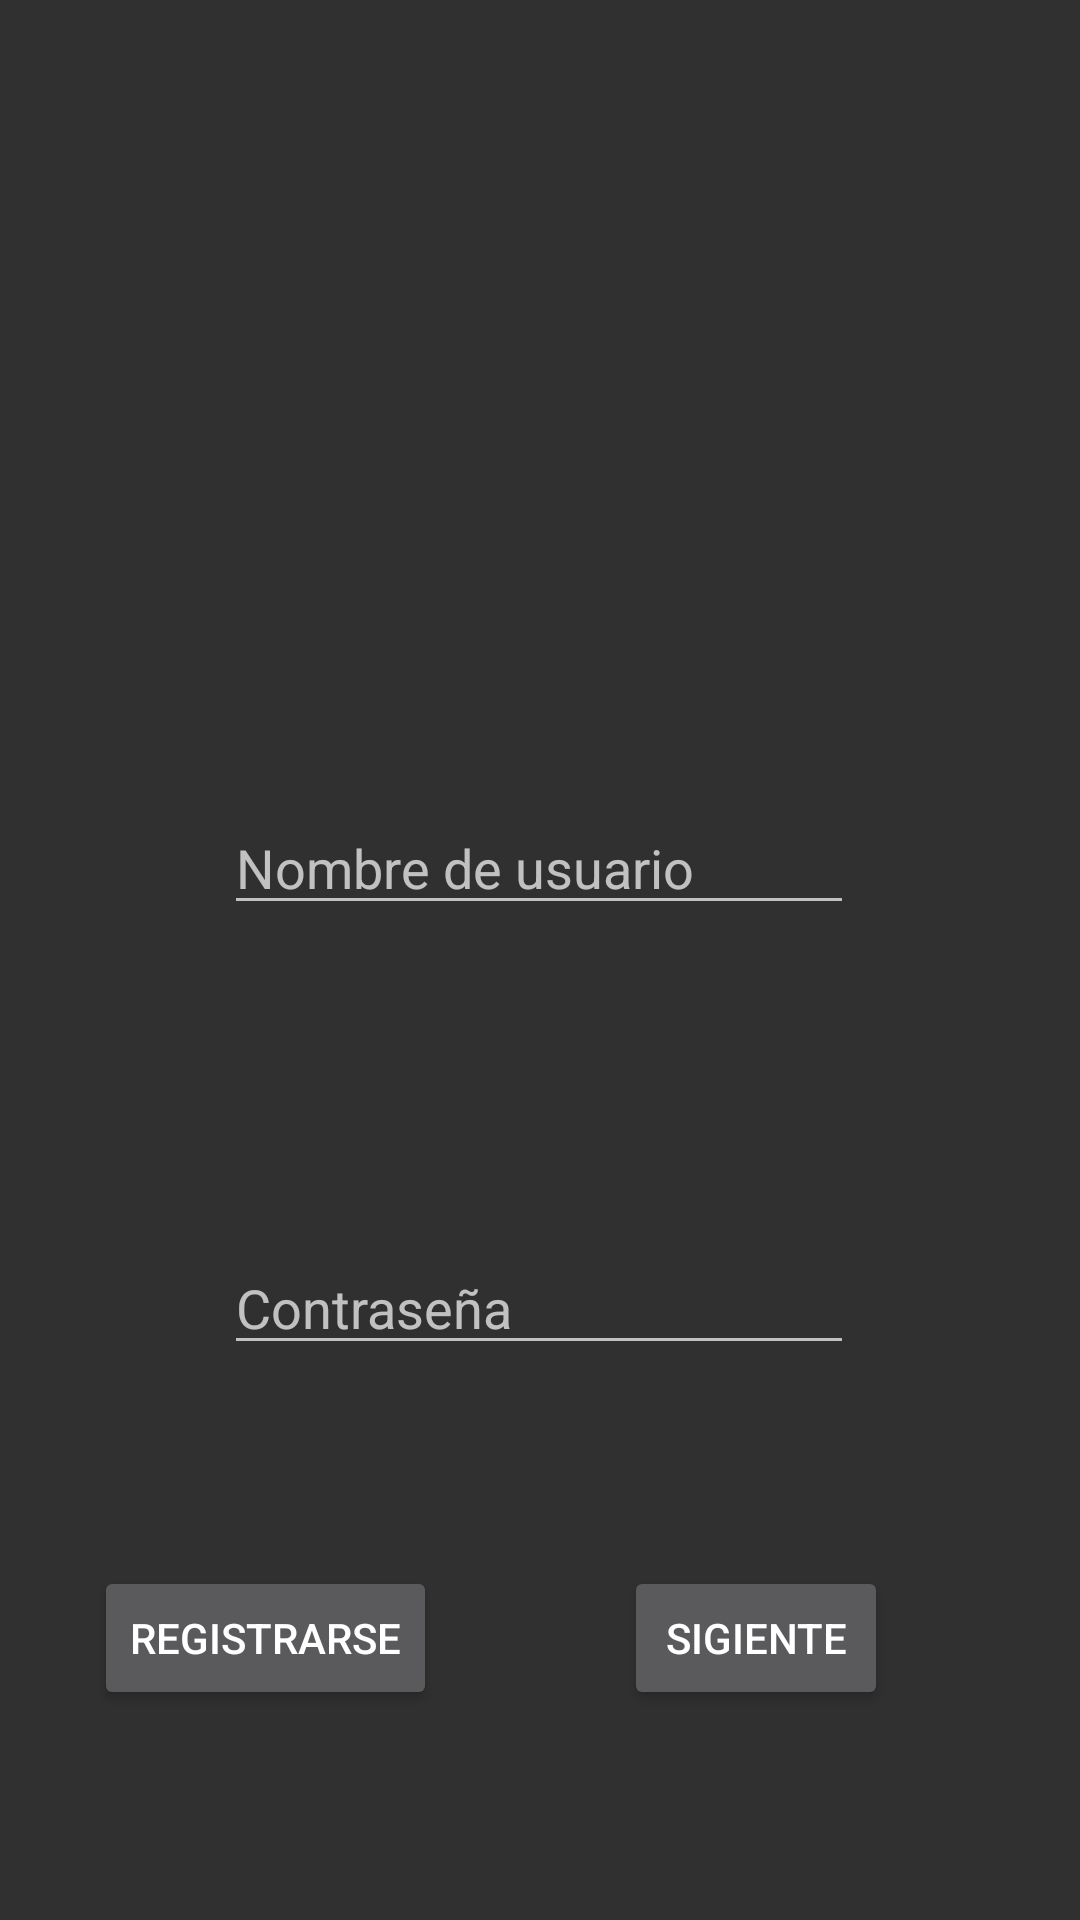

Reconstruct the res/layout file that produces this screen, plus the resources it refers to.
<!-- AndroidManifest.xml: application theme Theme.AppCompat -->
<!-- res/layout/activity_main.xml -->
<?xml version="1.0" encoding="utf-8"?>
<androidx.constraintlayout.widget.ConstraintLayout xmlns:android="http://schemas.android.com/apk/res/android"
    xmlns:app="http://schemas.android.com/apk/res-auto"
    xmlns:tools="http://schemas.android.com/tools"
    android:id="@+id/mainLayout"
    android:layout_width="match_parent"
    android:layout_height="match_parent"
    tools:context=".Layout.MainActivity">

    <Button
        android:id="@+id/btnSiguiente"
        android:layout_width="wrap_content"
        android:layout_height="wrap_content"
        android:text="@string/sigiente"
        app:layout_constraintBottom_toBottomOf="parent"
        app:layout_constraintEnd_toEndOf="parent"
        app:layout_constraintHorizontal_bias="0.765"
        app:layout_constraintStart_toStartOf="parent"
        app:layout_constraintTop_toTopOf="parent"
        app:layout_constraintVertical_bias="0.882" />

    <Button
        android:id="@+id/btnRegistrar"
        android:layout_width="wrap_content"
        android:layout_height="wrap_content"
        android:text="@string/registrarse"
        app:layout_constraintBottom_toBottomOf="parent"
        app:layout_constraintEnd_toStartOf="@+id/btnSiguiente"
        app:layout_constraintHorizontal_bias="0.334"
        app:layout_constraintStart_toStartOf="parent"
        app:layout_constraintTop_toTopOf="parent"
        app:layout_constraintVertical_bias="0.882" />

    <EditText
        android:id="@+id/editTxtNombreUsuario"
        android:layout_width="wrap_content"
        android:layout_height="wrap_content"
        android:layout_marginTop="100dp"
        android:ems="10"
        android:hint="@string/nombre_de_usuario"
        android:inputType="text"
        app:layout_constraintEnd_toEndOf="parent"
        app:layout_constraintHorizontal_bias="0.497"
        app:layout_constraintStart_toStartOf="parent"
        app:layout_constraintTop_toBottomOf="@+id/imageView" />

    <EditText
        android:id="@+id/editTxtContraseña"
        android:layout_width="wrap_content"
        android:layout_height="wrap_content"
        android:layout_marginTop="80dp"
        android:ems="10"
        android:hint="@string/contrase_a"
        android:inputType="textPassword"
        app:layout_constraintBottom_toBottomOf="parent"
        app:layout_constraintEnd_toEndOf="parent"
        app:layout_constraintHorizontal_bias="0.497"
        app:layout_constraintStart_toStartOf="parent"
        app:layout_constraintTop_toBottomOf="@+id/editTxtNombreUsuario"
        app:layout_constraintVertical_bias="0.121" />

    <ImageView
        android:id="@+id/imageView"
        android:layout_width="115dp"
        android:layout_height="111dp"
        android:layout_marginTop="56dp"
        app:layout_constraintEnd_toEndOf="parent"
        app:layout_constraintStart_toStartOf="parent"
        app:layout_constraintTop_toTopOf="parent"
        app:srcCompat="@drawable/baseline_account_circle_24" />

</androidx.constraintlayout.widget.ConstraintLayout>
<!-- resources referenced by this layout -->
<resources>
  <string name="contrase_a">Contraseña</string>
  <string name="nombre_de_usuario">Nombre de usuario</string>
  <string name="registrarse">Registrarse</string>
  <string name="sigiente">Sigiente</string>
</resources>
